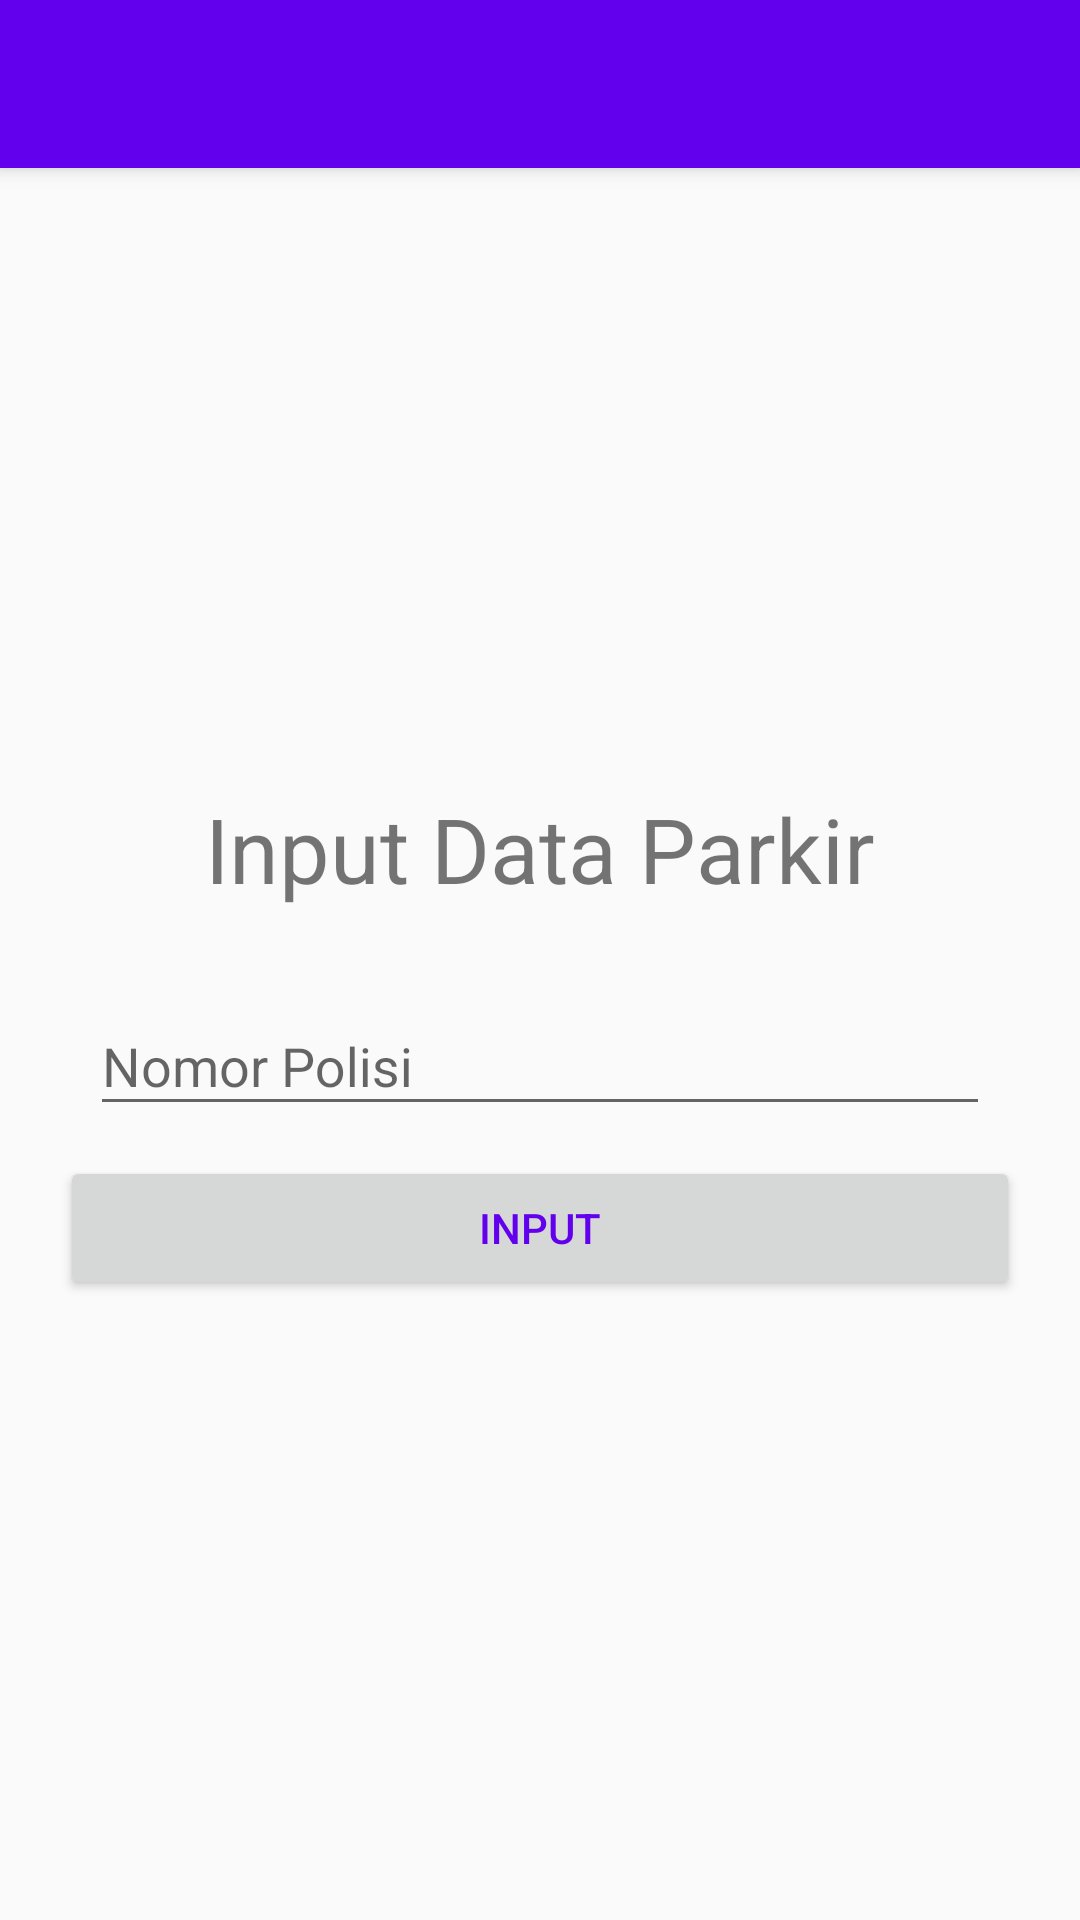

Here is an Android app screen rendered from its layout file. Give the layout XML and the strings, colors and styles it references.
<!-- AndroidManifest.xml: application theme AppTheme -->
<!-- res/layout/parkirinputdata_activity.xml -->
<?xml version="1.0" encoding="utf-8"?>
<android.support.design.widget.CoordinatorLayout xmlns:android="http://schemas.android.com/apk/res/android"
    xmlns:app="http://schemas.android.com/apk/res-auto"
    xmlns:tools="http://schemas.android.com/tools"
    android:layout_width="match_parent"
    android:layout_height="match_parent"
    tools:context=".parkir.inputdataparkir">

    <android.support.design.widget.AppBarLayout
        android:layout_width="match_parent"
        android:layout_height="wrap_content"
        android:theme="@style/AppTheme.AppBarOverlay">

        <android.support.v7.widget.Toolbar
            android:id="@+id/toolbar"
            android:layout_width="match_parent"
            android:layout_height="?attr/actionBarSize"
            android:background="?attr/colorPrimary"
            app:popupTheme="@style/AppTheme.PopupOverlay" />

    </android.support.design.widget.AppBarLayout>

    <include layout="@layout/parkirinputdata_content" />


</android.support.design.widget.CoordinatorLayout>
<!-- res/layout/parkirinputdata_content.xml (included above) -->
<?xml version="1.0" encoding="utf-8"?>
<LinearLayout xmlns:android="http://schemas.android.com/apk/res/android"
    xmlns:app="http://schemas.android.com/apk/res-auto"
    xmlns:tools="http://schemas.android.com/tools"
    android:layout_width="match_parent"
    android:layout_height="match_parent"
    app:layout_behavior="@string/appbar_scrolling_view_behavior"
    tools:context=".parkir.inputdataparkir"
    tools:showIn="@layout/parkirinputdata_activity"
    android:orientation="vertical"
    android:gravity="center"
    android:padding="20dp">


    <TextView
        android:text="@string/inputdataparkir"
        android:layout_width="wrap_content"
        android:layout_height="wrap_content"
        android:textSize="30dp"
        />

    <LinearLayout
        android:layout_width="match_parent"
        android:layout_height="wrap_content"
        android:orientation="vertical">

        <android.support.design.widget.TextInputLayout
            android:layout_width="match_parent"
            android:layout_height="match_parent"
            android:layout_marginTop="20dp">
            <EditText
                android:id="@+id/nomor_polisi"
                android:layout_width="match_parent"
                android:layout_height="match_parent"
                android:hint="@string/nomorpolisi"
                android:inputType="text"
                android:layout_margin="10dp" />
        </android.support.design.widget.TextInputLayout>

        <Button
            android:id="@+id/login_submit"
            android:layout_width="match_parent"
            android:layout_height="wrap_content"
            android:text="@string/input"
            android:textColor="@color/colorPrimary"/>

        <ProgressBar
            android:id="@+id/loading"
            android:layout_width="match_parent"
            android:layout_height="wrap_content"
            android:visibility="gone"
            />

    </LinearLayout>




</LinearLayout>
<!-- resources referenced by this layout -->
<resources>
  <string name="input">Input</string>
  <string name="inputdataparkir">Input Data Parkir</string>
  <string name="nomorpolisi">Nomor Polisi</string>
  <style name="AppTheme.AppBarOverlay" parent="ThemeOverlay.AppCompat.Dark.ActionBar" />
  <style name="AppTheme.PopupOverlay" parent="ThemeOverlay.AppCompat.Light" />
  <style name="AppTheme" parent="Theme.AppCompat.Light.NoActionBar">
          
          <item name="colorPrimary">@color/colorPrimary</item>
          <item name="colorPrimaryDark">@color/colorPrimaryDark</item>
          <item name="colorAccent">@color/colorAccent</item>
      </style>
  <!-- not gathered from this repository: default colours our renderer supplied (Android Studio template values) -->
  <color name="colorPrimary">#FF6200EE</color>
  <color name="colorPrimaryDark">#FF3700B3</color>
  <color name="colorAccent">#FF03DAC5</color>
</resources>
